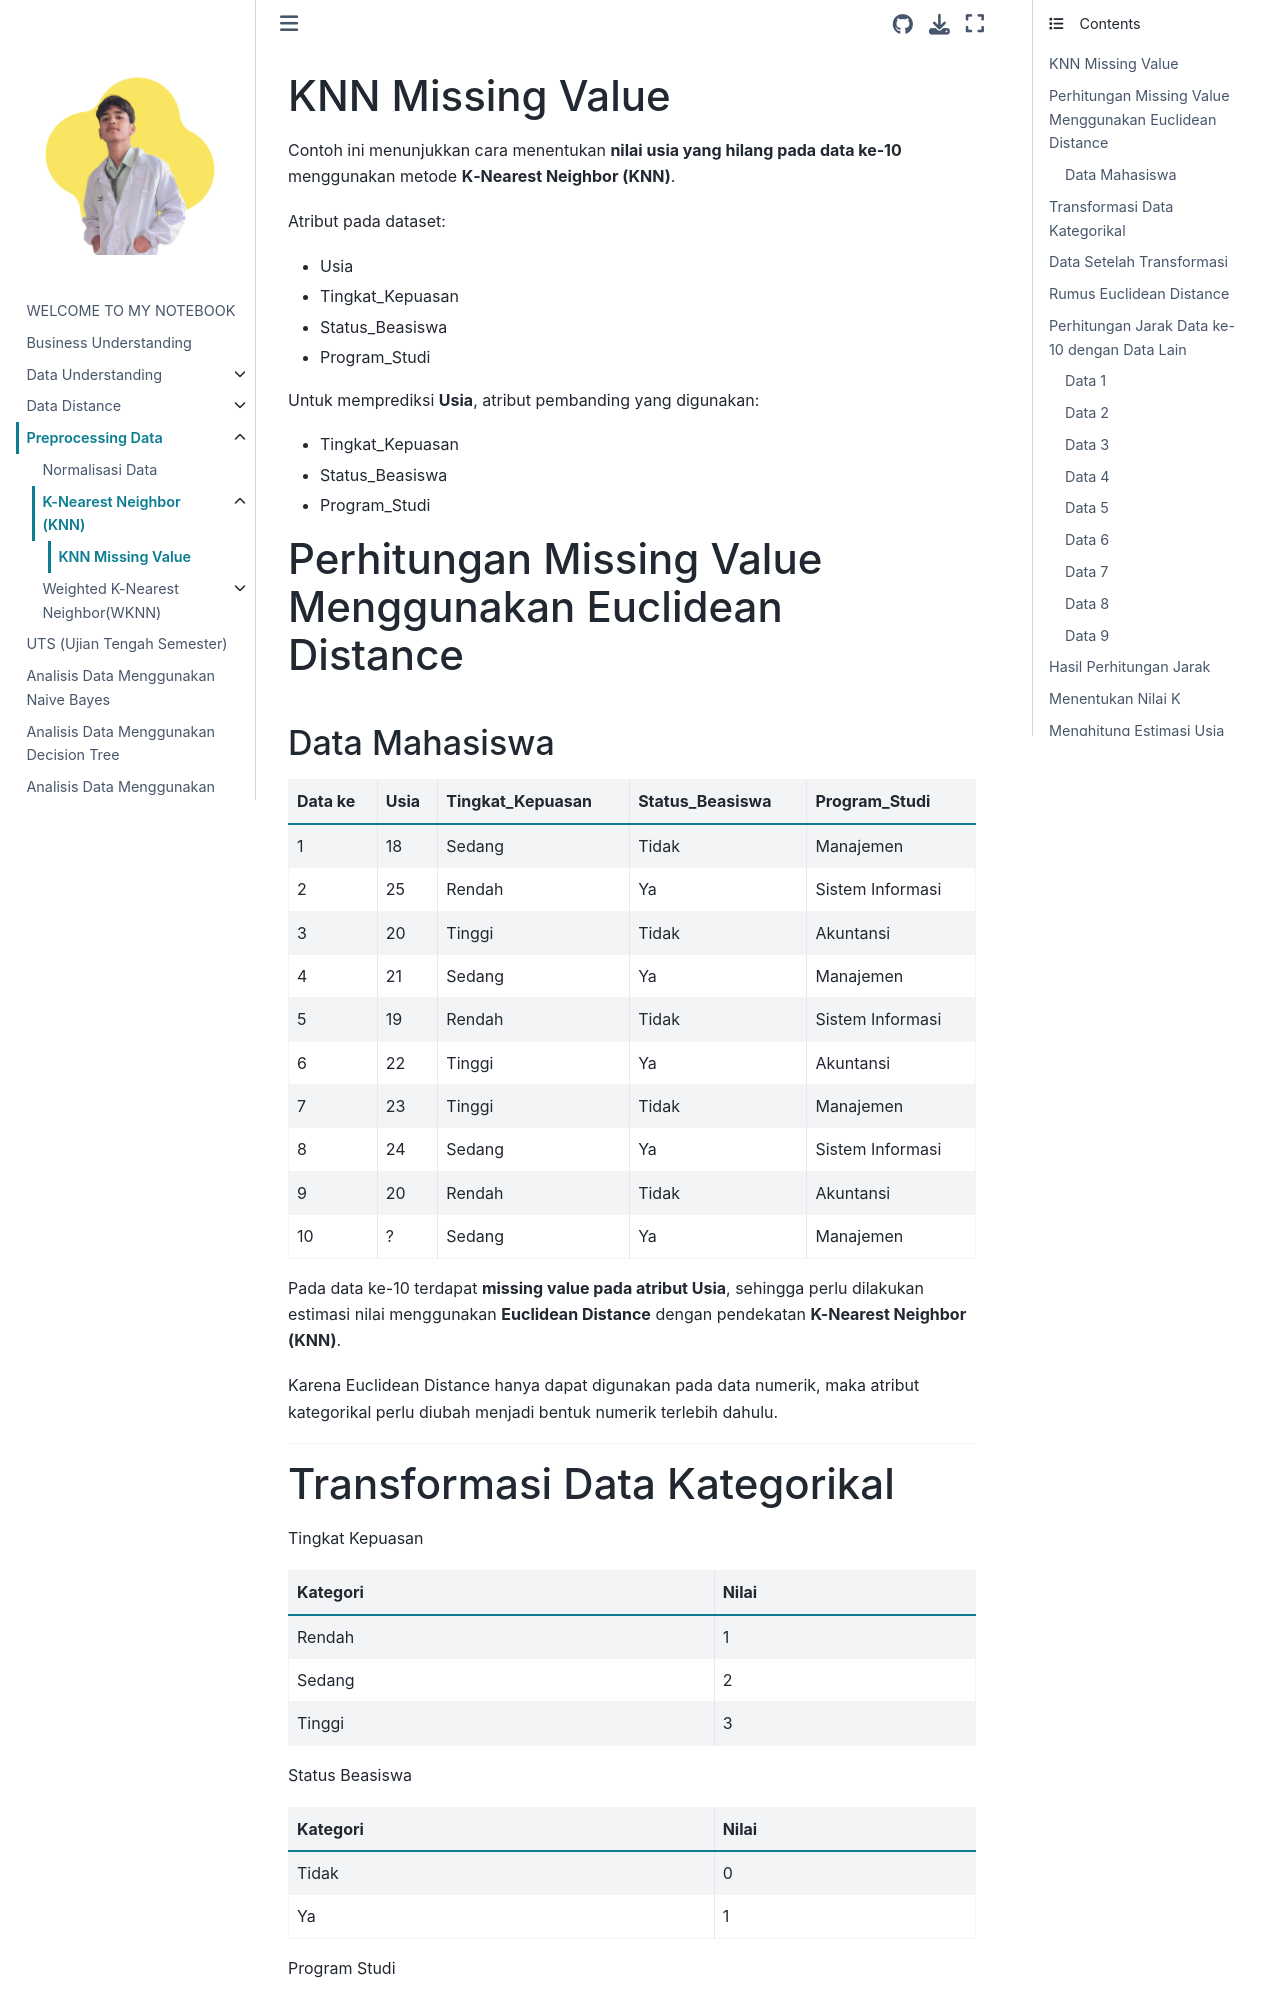

repository: umam-cloud/Pendata · page: Knn_Missing_Value.html · generator: jekyll

# KNN Missing Value

Contoh ini menunjukkan cara menentukan **nilai usia yang hilang pada
data ke‑10** menggunakan metode **K‑Nearest Neighbor (KNN)**.

Atribut pada dataset:

-   Usia
-   Tingkat_Kepuasan
-   Status_Beasiswa
-   Program_Studi

Untuk memprediksi **Usia**, atribut pembanding yang digunakan:

-   Tingkat_Kepuasan
-   Status_Beasiswa
-   Program_Studi

# Perhitungan Missing Value Menggunakan Euclidean Distance
